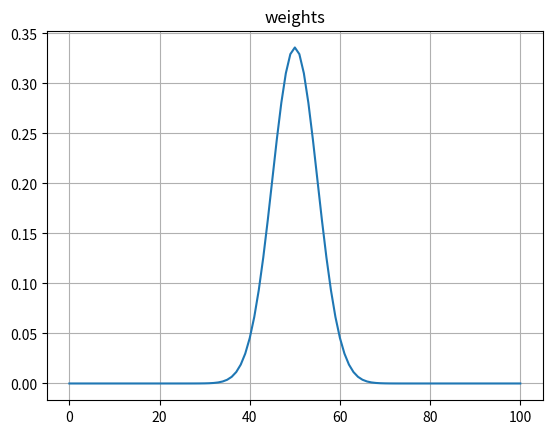
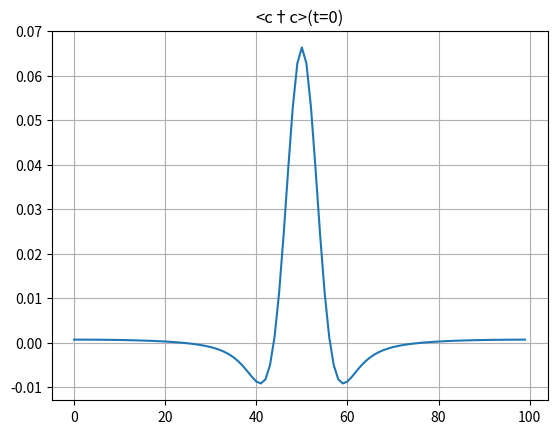

Write Python code to recreate these figures, in order.
#cがgaussiasnで置けてるか確認
#import
import numpy as np
import random
from numpy import linalg as LA #BdGハミルトニアンの作成で利用
import scipy.linalg #時間発展演算子の作成で利用
import matplotlib.pyplot as plt
import random
#パラメータ
L = 100
l = 2*np.pi
epsilon = l / L
p = 1
m = 0
pos = "lr" #lr, ur, ll, ul
t_i = 0
t_f = 10
dt = 0.01*(300/L) #この値は後で検討
PBC = True

times = np.arange(t_i + dt, t_f, dt)

#BdGハミルトニアンの作成(符号関係は確認済み)
H_BdG = np.zeros((2*L, 2*L), dtype=complex)

def is_hermitian(matrix):
    is_hermitian = np.allclose(matrix, np.conj(matrix.T), atol=1e-10)

    if is_hermitian:
        return True
    else:
        return False

def beta(j,L,pos,epsilon):
    return 0
    width = 1
    A = 0.6
    jh = int(L/3)
    if pos == "lr":
        # β = -1 を j = 71 で踏むように調整
        return -A*np.tanh(3/width*(j - 2*jh - 0.730833344)*epsilon) - 0.6
    elif pos == "ur":
        # β = +1 を j = 70 で踏むように調整
        return  A*np.tanh(3/width*(j - 2*jh + 0.269166656056467)*epsilon) + 0.6
        # （注）式は (j - center - c) なので c = -0.269... は “+0.269...” と等価
    elif pos == "ll":
        # β = -1 を j = 29 で踏むように調整
        return  A*np.tanh(3/width*(j - jh - 0.269166656056467)*epsilon) - 0.6
    elif pos == "ul":
        # β = +1 を j = 29 で踏むように調整
        return -A*np.tanh(3/width*(j - jh - 0.269166656056467)*epsilon) + 0.6

for i in range(2*L):
    for j in range(2*L):
        #左上
        if i < L and j < L:
            if i == j:
                H_BdG[i, j] = -1/(2*epsilon) * (2*p - epsilon*(2*m))*(-1)
            elif i-j == 1:
                H_BdG[i, j] = -1/(2*epsilon) * (p - 1j*beta(j,L,pos,epsilon))
            elif j-i == 1:
                H_BdG[i, j] = -1/(2*epsilon) * (p + 1j*beta(i,L,pos,epsilon))
        #右上
        elif i < L and j >= L:
            if j-i == L-1:
                H_BdG[i, j] = -1/(2*epsilon) * (-1)
            elif j-i == L+1:
                H_BdG[i, j] = -1/(2*epsilon) * (1)
        #左下
        elif i >= L and j < L:
            if i-j == L-1:
                H_BdG[i, j] = -1/(2*epsilon) * (-1)
            elif i-j == L+1:
                H_BdG[i, j] = -1/(2*epsilon) * (1)
        #右下
        else:
            if i == j:
                H_BdG[i, j] = -1/(2*epsilon) * (2*p - epsilon*(2*m))
            elif i-j == 1:
                H_BdG[i, j] = -1/(2*epsilon) * (-p - 1j*beta(j-L,L,pos,epsilon))
            elif j-i == 1:
                H_BdG[i, j] = -1/(2*epsilon) * (-p + 1j*beta(i-L,L,pos,epsilon))

if PBC == True:
    #red
    H_BdG[0,L-1] = -1/(2*epsilon) * (p - 1j*beta(L-1,L,pos,epsilon)) * (1)
    H_BdG[2*L-1,L] = -1/(2*epsilon) * (p - 1j*beta(L-1,L,pos,epsilon)) * (-1)
    #blue
    H_BdG[L-1,0] = -1/(2*epsilon) * (p + 1j*beta(L-1,L,pos,epsilon)) * (1)
    H_BdG[L,2*L-1] = -1/(2*epsilon) * (p + 1j*beta(L-1,L,pos,epsilon)) * (-1)
    #orange
    H_BdG[0,2*L-1] = -1/(2*epsilon) * (-1)
    H_BdG[L-1,L] = -1/(2*epsilon) * (1)
    #black
    H_BdG[2*L-1,0] = -1/(2*epsilon) * (-1)
    H_BdG[L,L-1] = -1/(2*epsilon) * (1)

# bs = []
# for j in range(L):
#     bs.append(float(beta(j,L,pos,epsilon)))
# plt.plot(bs)
# plt.grid()
# plt.show()

#bogoliubov変換行列の作成##########################################################################################################################

#BdG行列を対角化
eigenvalues, eigenvectors = LA.eigh(H_BdG)

#固有値、固有ベクトルのソート(確認済み)
eigenvalues = np.concatenate((eigenvalues[L:], eigenvalues[:L][::-1]), 0)
eigenvectors = np.concatenate((eigenvectors[:,L:], eigenvectors[:,:L][:,::-1]), 1)

#ゼロモード(0とL)入れ替え
tmp = eigenvectors[:,0].copy()
eigenvectors[:,0] = eigenvectors[:,L].copy()
eigenvectors[:,L] = tmp

#粒子-反粒子対称性を満たすように固有ベクトルを調整(0~L-1成分でL~2L-1成分を作る)
V = np.zeros((2*L, 2*L), dtype=complex)
for i in range(L):
    V[:,i] = eigenvectors[:,i]
    V[:L,i+L] = np.conj(eigenvectors[L:,i])
    V[L:,i+L] = np.conj(eigenvectors[:L,i])
eigenvectors = V

print("固有値")
print(eigenvalues)
print("ゼロモード固有ベクトル")
print(eigenvectors[:,0])
print(eigenvectors[:,L])
# print("ゼロモード固有ベクトル確認")
# print([(H_BdG @ eigenvectors[:,0])[i] / eigenvectors[:,0][i] for i in range(2*L)])
# print([(H_BdG @ eigenvectors[:,L])[i] / eigenvectors[:,L][i] for i in range(2*L)]) 
# print("入れ替え前")
# print(eigenvectors)
# eigenvectors[:,1] = -1*eigenvectors[:,1]
# eigenvectors[:,2] = -1*eigenvectors[:,2]
# eigenvectors[:,6] = -1*eigenvectors[:,6]
# eigenvectors[:,7] = -1*eigenvectors[:,7]

# print("入れ替え後")
# print(eigenvalues)
# print(eigenvectors)

#cj_dag_cj
cj_dag_cj_list = []
for j in range(L):
    cj_dag_cj_tmp = np.zeros((L, L), dtype=complex)
    for k in range(L):
        for l in range(L):
            cj_dag_cj_tmp[k,l] = eigenvectors[j,k].conj() * eigenvectors[j,l]
            cj_dag_cj_tmp[k,l] += -1*eigenvectors[j,l+L].conj() * eigenvectors[j,k+L]
            if k == l:
                for n in range(L):
                    cj_dag_cj_tmp[k,l] += eigenvectors[j,n+L].conj() * eigenvectors[j,n+L]
    cj_dag_cj_list.append(cj_dag_cj_tmp)
    print("cj†cj作成中:" + str(int(j/L*100))+"%")

# # #cj_cj_dag
# cj_cj_dag_list = []
# for j in range(L):
#     cj_cj_dag_tmp = np.zeros((L, L), dtype=complex)
#     for k in range(L):
#         for l in range(L):
#             cj_cj_dag_tmp[k,l] = eigenvectors[j,k+L] * eigenvectors[j,l+L].conj()
#             cj_cj_dag_tmp[k,l] += -1*eigenvectors[j,l] * eigenvectors[j,k].conj()
#             if k == l:
#                 for n in range(L):
#                     cj_cj_dag_tmp[k,l] += eigenvectors[j,n] * eigenvectors[j,n].conj()
#     cj_cj_dag_list.append(cj_cj_dag_tmp)
#     print("cj cj†作成中:" + str(int(j/L*100))+"%")

# for j in range(L):
#     print("確認中:" + str(j))
#     print(cj_dag_cj_list[j] + cj_cj_dag_list[j])
#     print()

#初期状態作成
psi = np.zeros((L, 1), dtype=complex)
if pos == "ur" or pos == "lr":
    j0 = int(0.5*L)
else:
    j0 = int(0.5*L)
sigma = 0.05*L #c_0はsigmaのLの係数に反比例傾向(完全反比例ではない)

if PBC == True:
    idx = np.arange(L)
    delta = np.abs(idx - j0)
    periodic_delta = np.minimum(delta, L - delta)
    weights = np.exp(-(periodic_delta**2) / (2 * sigma**2))
    mask = periodic_delta <= 0.5*L
else:
    weights = np.exp(-((np.arange(L) - j0) ** 2) / (2 * sigma ** 2))
    mask = np.abs(np.arange(L) - j0) <= 0.5*L

weights[~mask] = 0

weights /= np.linalg.norm(weights)
#plt.plot(weights)
plt.plot(np.r_[weights, weights[0]])
plt.title("weights")
plt.grid()
plt.show()
# print("左右非対称箇所")
# print(eigenvectors[2,:])
# print(eigenvectors[2+L,:])
# print(eigenvectors[4,:])
# print(eigenvectors[4+L,:])
for j in range(L):
    for n in range(L):
        #cを置く場合
        psi[n, 0] += weights[j] * (eigenvectors[j,n].conj())
        #+
        # if pos == "ur" or pos == "lr":
        #     psi[n, 0] += weights[j] * (
        #     1/np.sqrt(2) * (np.exp(1j*np.pi/4) * eigenvectors[j,n+L] + np.exp(-1j*np.pi/4) * eigenvectors[j,n].conj())
        # )
        # #-
        # else:
        #     psi[n, 0] += weights[j] * (
        #     1/np.sqrt(2) * (np.exp(-1j*np.pi/4) * eigenvectors[j,n+L] + np.exp(1j*np.pi/4) * eigenvectors[j,n].conj())
        # )
#状態ベクトルの規格化
psi /= np.linalg.norm(psi)

#真空のc_dag_cを計算
c_dag_c_v = []
for j in range(L):
    total = 0.0
    for n in range(L):
        total += abs(eigenvectors[j, n+L])**2
    c_dag_c_v.append(total)

#c_dag_cの期待値
c_0 = []
for j, cj_dag_cj in enumerate(cj_dag_cj_list):
    val = psi.T.conj() @ cj_dag_cj @ psi
    c_0.append(val.item() - c_dag_c_v[j])

plt.plot(c_0)
plt.title("<c†c>(t=0)")
plt.grid()
plt.show()
